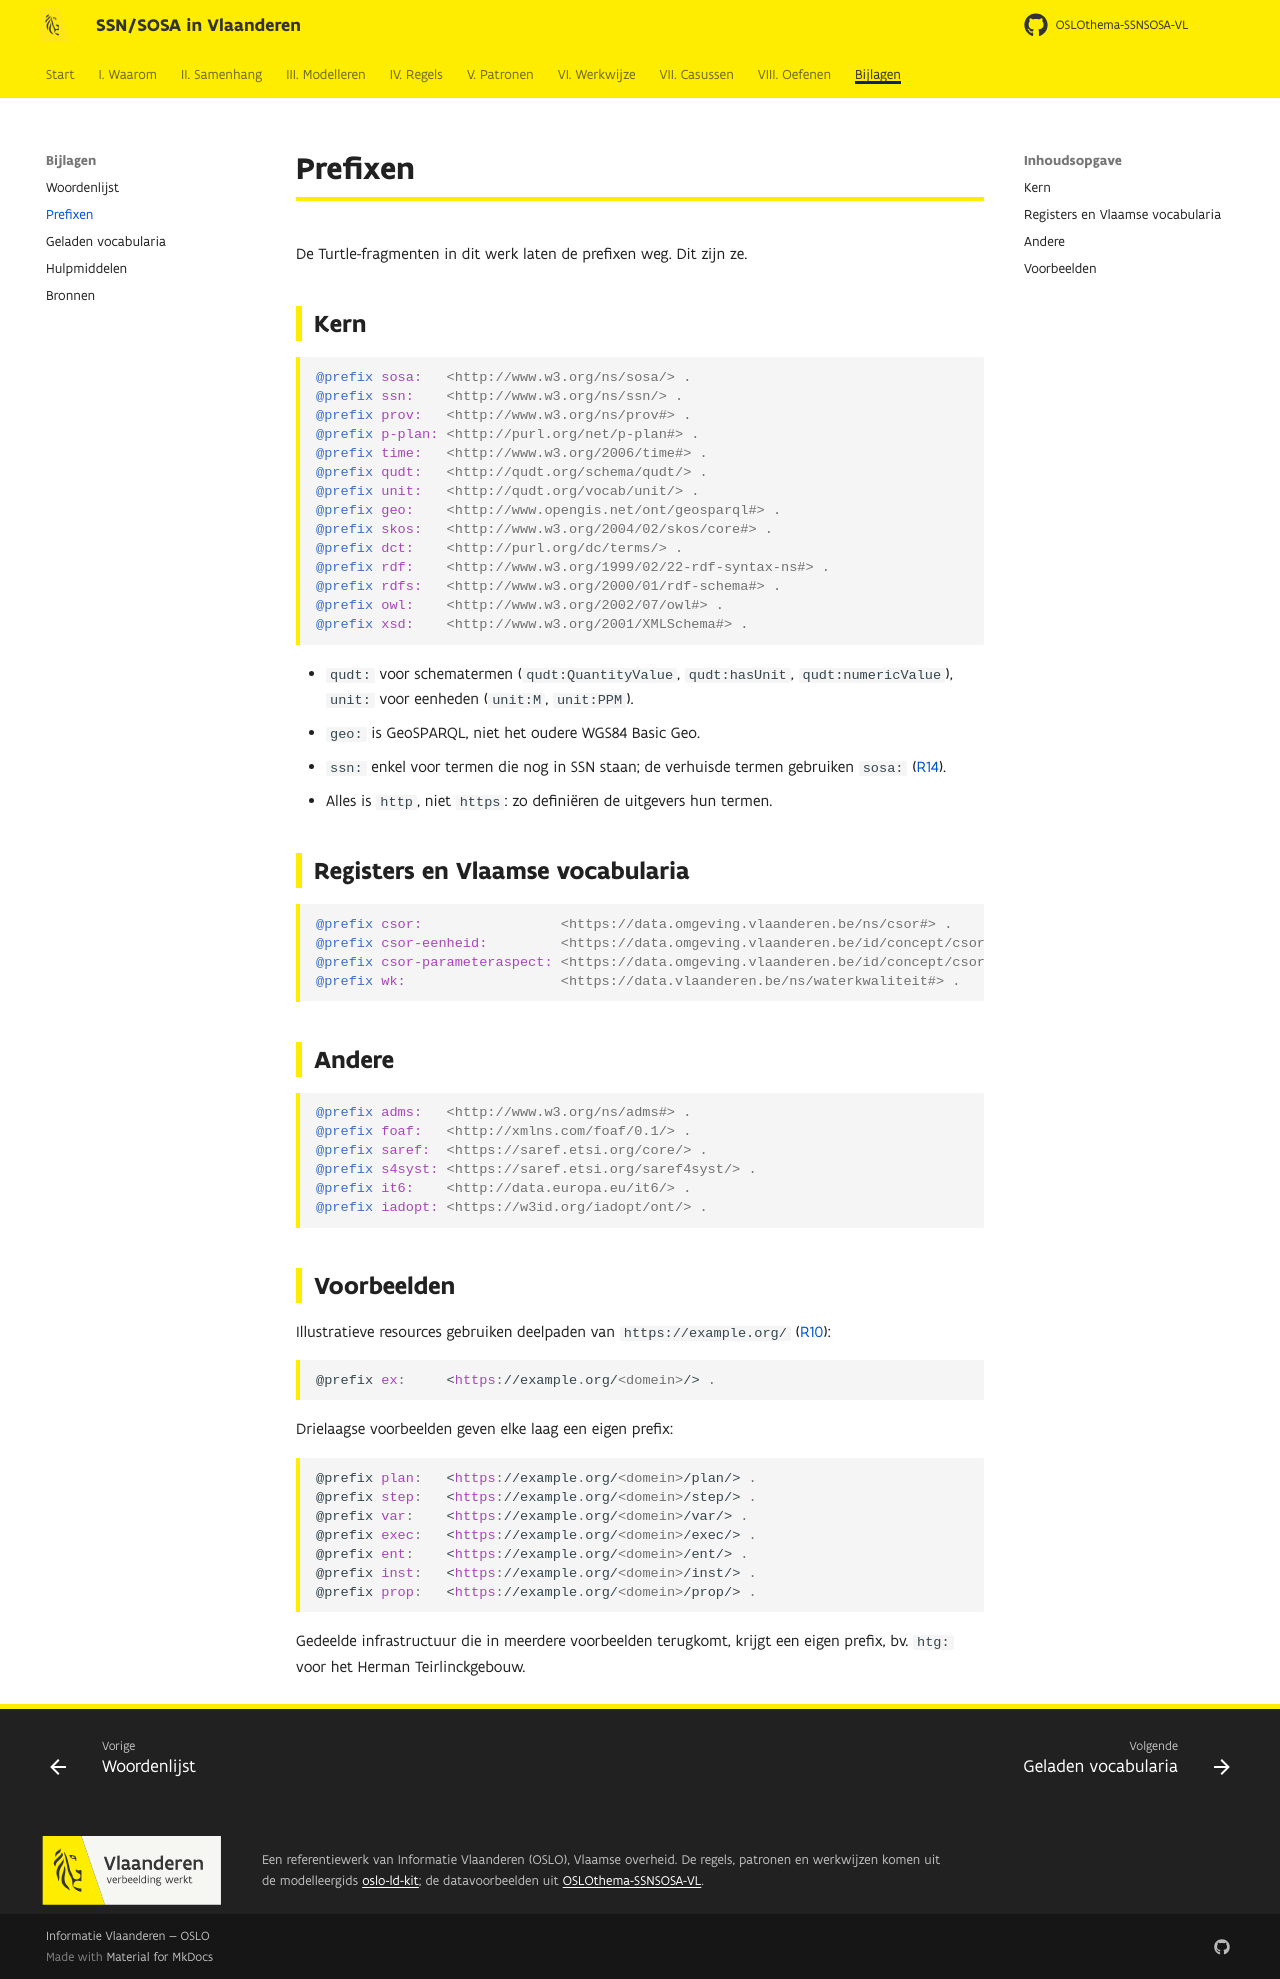

repository: Informatievlaanderen/OSLOthema-SSNSOSA-VL · page: bijlagen/prefixen/index.html · generator: mkdocs

# Prefixen

De Turtle-fragmenten in dit werk laten de prefixen weg. Dit zijn ze.

## Kern

```turtle
@prefix sosa:   <http://www.w3.org/ns/sosa/> .
@prefix ssn:    <http://www.w3.org/ns/ssn/> .
@prefix prov:   <http://www.w3.org/ns/prov#> .
@prefix p-plan: <http://purl.org/net/p-plan#> .
@prefix time:   <http://www.w3.org/2006/time#> .
@prefix qudt:   <http://qudt.org/schema/qudt/> .
@prefix unit:   <http://qudt.org/vocab/unit/> .
@prefix geo:    <http://www.opengis.net/ont/geosparql#> .
@prefix skos:   <http://www.w3.org/2004/02/skos/core#> .
@prefix dct:    <http://purl.org/dc/terms/> .
@prefix rdf:    <http://www.w3.org/1999/02/22-rdf-syntax-ns#> .
@prefix rdfs:   <http://www.w3.org/2000/01/rdf-schema#> .
@prefix owl:    <http://www.w3.org/2002/07/owl#> .
@prefix xsd:    <http://www.w3.org/2001/XMLSchema#> .
```

- `qudt:` voor schematermen (`qudt:QuantityValue`, `qudt:hasUnit`, `qudt:numericValue`), `unit:`
  voor eenheden (`unit:M`, `unit:PPM`).
- `geo:` is GeoSPARQL, niet het oudere WGS84 Basic Geo.
- `ssn:` enkel voor termen die nog in SSN staan; de verhuisde termen gebruiken `sosa:`
  ([R14](../regels/r14.md)).
- Alles is `http`, niet `https`: zo definiëren de uitgevers hun termen.

## Registers en Vlaamse vocabularia

```turtle
@prefix csor:                 <https://data.omgeving.vlaanderen.be/ns/csor#> .
@prefix csor-eenheid:         <https://data.omgeving.vlaanderen.be/id/concept/csor/eenheid/> .
@prefix csor-parameteraspect: <https://data.omgeving.vlaanderen.be/id/concept/csor/parameteraspect/> .
@prefix wk:                   <https://data.vlaanderen.be/ns/waterkwaliteit#> .
```

## Andere

```turtle
@prefix adms:   <http://www.w3.org/ns/adms#> .
@prefix foaf:   <http://xmlns.com/foaf/0.1/> .
@prefix saref:  <https://saref.etsi.org/core/> .
@prefix s4syst: <https://saref.etsi.org/saref4syst/> .
@prefix it6:    <http://data.europa.eu/it6/> .
@prefix iadopt: <https://w3id.org/iadopt/ont/> .
```

## Voorbeelden

Illustratieve resources gebruiken deelpaden van `https://example.org/`
([R10](../regels/r10.md)):

```turtle
@prefix ex:     <https://example.org/<domein>/> .
```

Drielaagse voorbeelden geven elke laag een eigen prefix:

```turtle
@prefix plan:   <https://example.org/<domein>/plan/> .
@prefix step:   <https://example.org/<domein>/step/> .
@prefix var:    <https://example.org/<domein>/var/> .
@prefix exec:   <https://example.org/<domein>/exec/> .
@prefix ent:    <https://example.org/<domein>/ent/> .
@prefix inst:   <https://example.org/<domein>/inst/> .
@prefix prop:   <https://example.org/<domein>/prop/> .
```

Gedeelde infrastructuur die in meerdere voorbeelden terugkomt, krijgt een eigen prefix, bv.
`htg:` voor het Herman Teirlinckgebouw.
